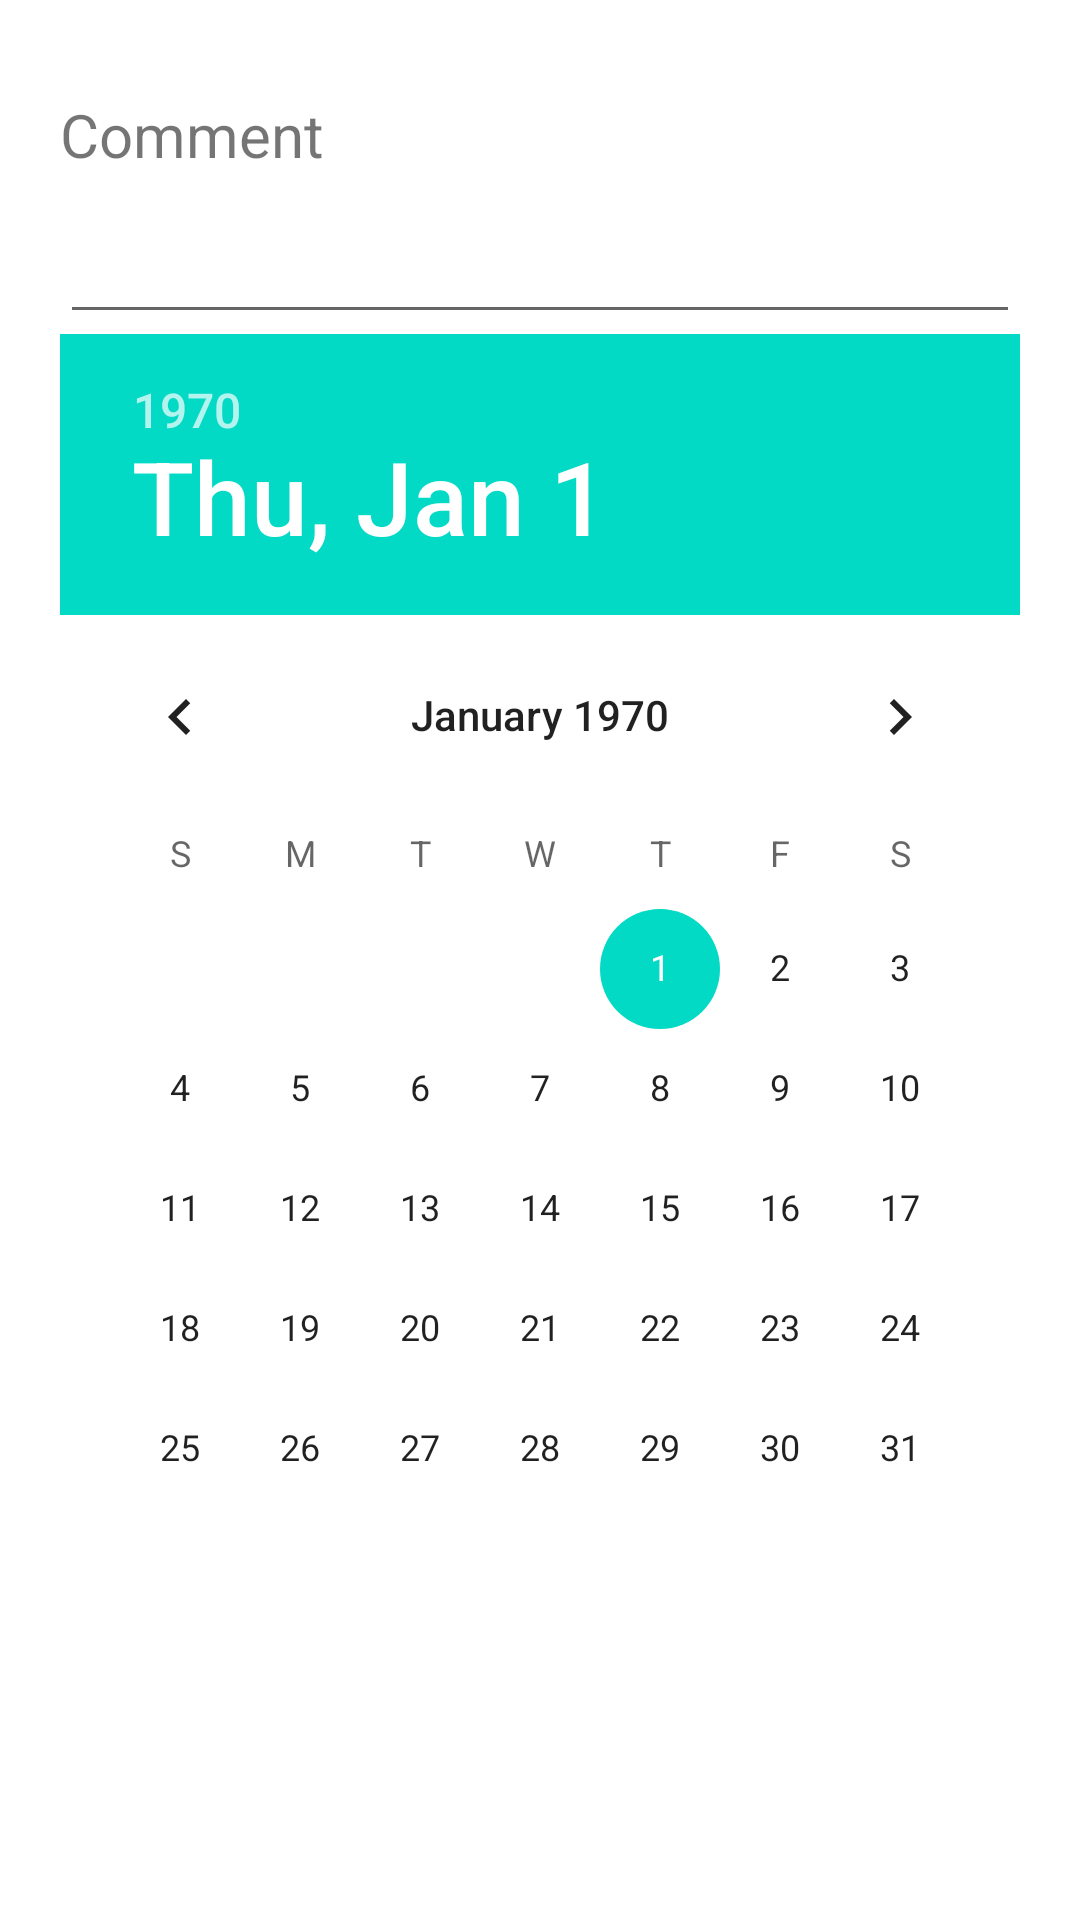

The Android layout XML behind this screen, and the referenced resources:
<!-- AndroidManifest.xml: application theme Theme.Bobtis -->
<!-- res/layout/alertdialog_homework.xml -->
<?xml version="1.0" encoding="utf-8"?>
<LinearLayout
    xmlns:android="http://schemas.android.com/apk/res/android"
    android:layout_height="match_parent"
    android:layout_width="match_parent"
    android:orientation="vertical"
    android:padding="20dp">

    <TextView
        android:layout_width="match_parent"
        android:layout_height="50dp"
        android:text="Comment"
        android:gravity="center_vertical"
        android:textSize="20sp"/>
    <EditText
        android:id="@+id/TEHomeworkComment"
        android:inputType="text"
        android:layout_width="match_parent"
        android:layout_height="wrap_content"
        android:imeOptions="actionDone"
        android:maxLines="1"
        android:minLines="1"/>

    <DatePicker
        android:id="@+id/HomeworkDatePicker"
        android:layout_width="match_parent"
        android:layout_height="wrap_content"
        android:gravity="center"/>

</LinearLayout>
<!-- resources referenced by this layout -->
<resources>
  <style name="Theme.Bobtis" parent="Theme.MaterialComponents.DayNight.DarkActionBar">
          
          <item name="colorPrimary">@color/purple_500</item>
          <item name="colorPrimaryVariant">@color/purple_700</item>
          <item name="colorOnPrimary">@color/white</item>
          
          <item name="colorSecondary">@color/teal_200</item>
          <item name="colorSecondaryVariant">@color/teal_700</item>
          <item name="colorOnSecondary">@color/black</item>
          
          <item name="android:statusBarColor" tools:targetApi="l">?attr/colorPrimaryVariant</item>
          
      </style>
  <color name="purple_500">#FF6200EE</color>
  <color name="purple_700">#FF3700B3</color>
  <color name="white">#FFFFFFFF</color>
  <color name="teal_200">#FF03DAC5</color>
  <color name="teal_700">#FF018786</color>
  <color name="black">#FF000000</color>
</resources>
